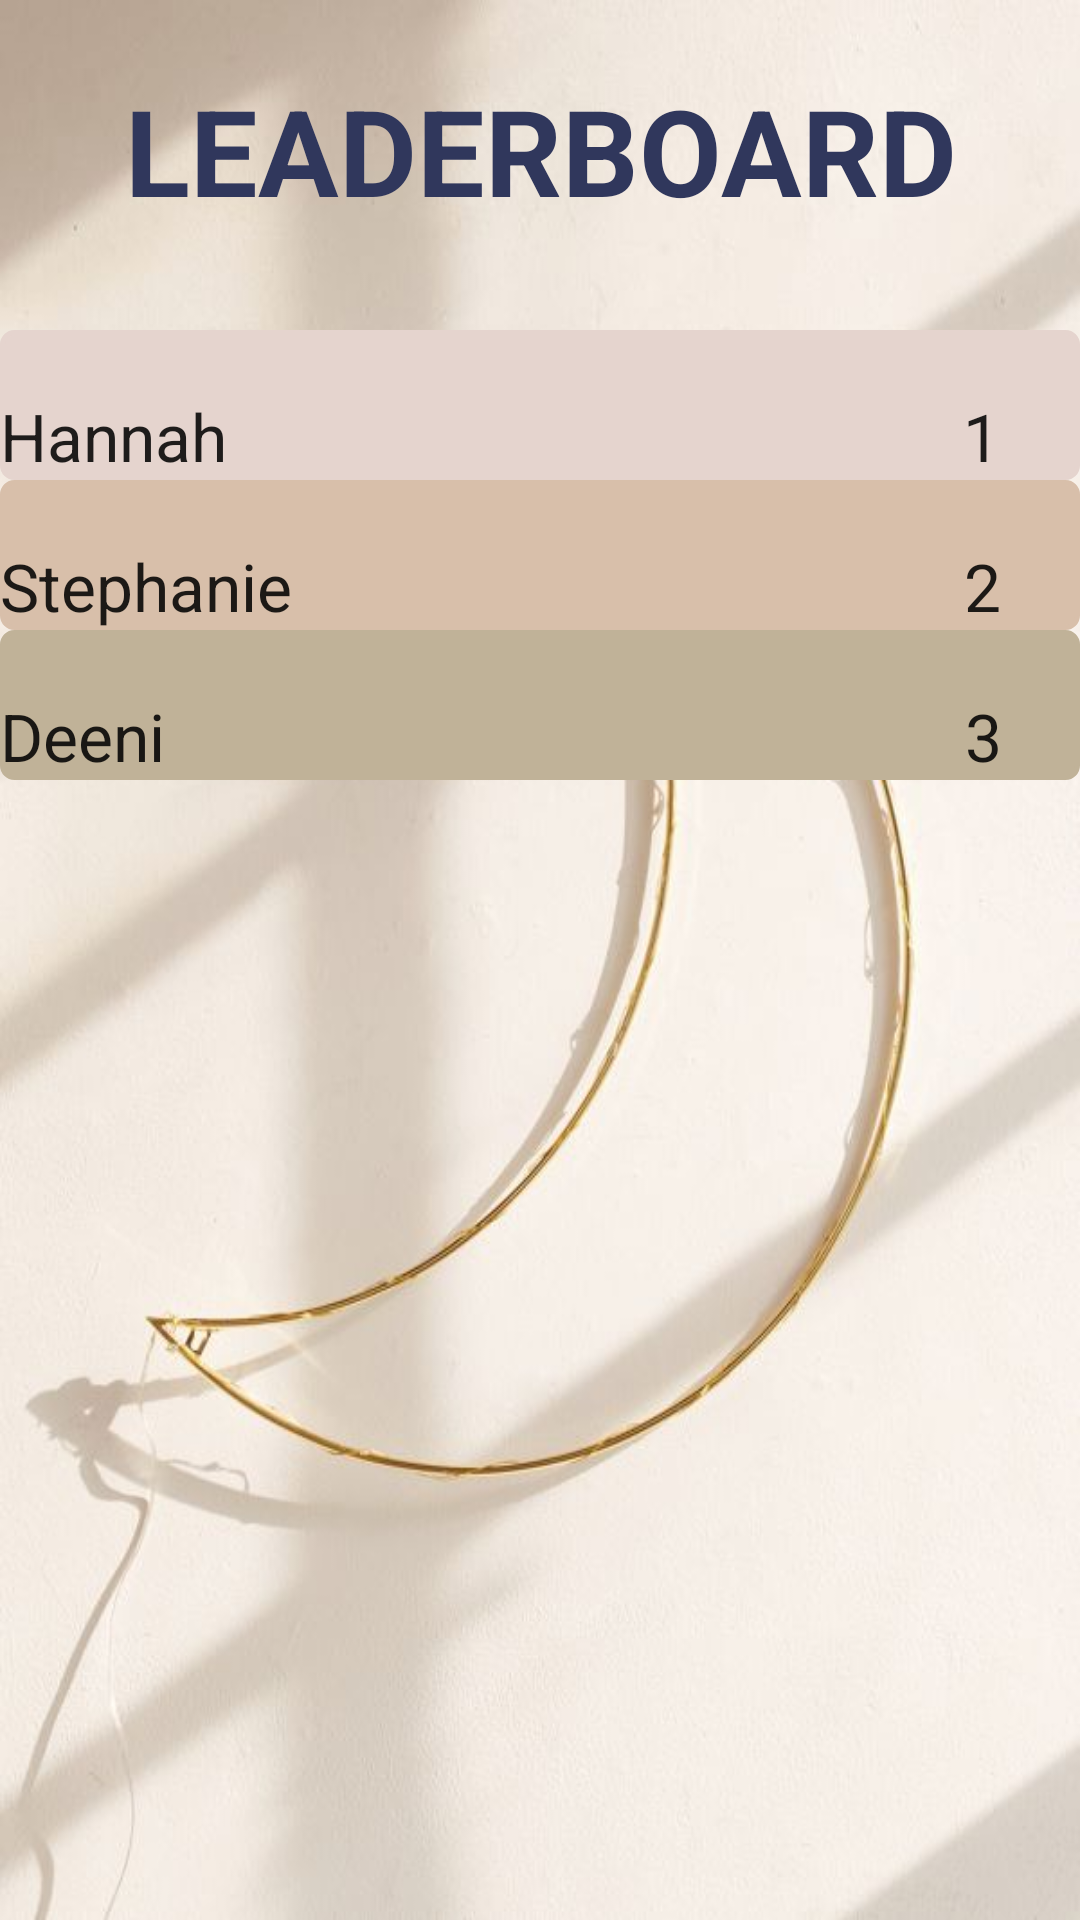

Layout XML and referenced resources for this Android screen:
<!-- AndroidManifest.xml: application theme Theme.AlarmProject -->
<!-- res/layout/leaderboard_activity_sub.xml -->
<?xml version="1.0" encoding="utf-8"?>
<LinearLayout xmlns:android="http://schemas.android.com/apk/res/android"
    android:orientation="vertical" android:layout_width="match_parent"
    android:layout_height="match_parent"
    android:background="@drawable/background_login">

    <TextView
        android:id="@+id/textViewWelcome"
        android:text="LEADERBOARD"
        android:gravity="center"
        android:layout_width="match_parent"
        android:layout_height="100dp"
        android:textSize="40dp"
        android:textStyle="bold"
        android:textColor="#30375C"
        android:backgroundTint="@color/fui_buttonShadow"
        android:layout_marginBottom="10dp"
        />

    <TextView
        android:id="@+id/user01"
        android:text = "Hannah                                              1"
        android:layout_width="match_parent"
        android:layout_height="50dp"
        android:textAppearance="?android:attr/textAppearanceLarge"
        android:gravity="start|bottom"
        android:layout_alignParentLeft="true"
        android:layout_alignParentStart="true"
        android:layout_centerVertical="true"
        android:background= "@drawable/edit_text_box"
        />

    <TextView
        android:id="@+id/user02"
        android:text = "Stephanie                                          2"
        android:layout_width="match_parent"
        android:layout_height="50dp"
        android:textAppearance="?android:attr/textAppearanceLarge"
        android:gravity="start|bottom"
        android:layout_alignParentLeft="true"
        android:layout_alignParentStart="true"
        android:layout_centerVertical="true"
        android:background= "@drawable/edit_text_box_1"
        />
    <TextView
        android:id="@+id/user03"
        android:text = "Deeni                                                  3"
        android:layout_width="match_parent"
        android:layout_height="50dp"
        android:textAppearance="?android:attr/textAppearanceLarge"
        android:gravity="start|bottom"
        android:layout_alignParentLeft="true"
        android:layout_alignParentStart="true"
        android:layout_centerVertical="true"
        android:background= "@drawable/edit_text_box_2"
        />




</LinearLayout>
<!-- resources referenced by this layout -->
<resources>
  <!-- drawable background_login: png bitmap (drawable, 316375 bytes) -->
  <!-- drawable edit_text_box (drawable) -->
  <?xml version="1.0" encoding="utf-8"?>
  <shape
      xmlns:android="http://schemas.android.com/apk/res/android"
      android:shape="rectangle">
      <solid android:color="#E5D4CE" />
  
      <stroke
          android:width="1.5dp"
          android:color="#E5D4CE" />
  
      <corners
          android:radius="4dp" />
  
  </shape>
  <!-- drawable edit_text_box_1 (drawable) -->
  <?xml version="1.0" encoding="utf-8"?>
  <shape
      xmlns:android="http://schemas.android.com/apk/res/android"
      android:shape="rectangle">
      <solid android:color="@color/color1" />
  
      <stroke
          android:width="1.5dp"
          android:color="@color/color1" />
  
      <corners
          android:radius="4dp" />
  
  </shape>
  <!-- drawable edit_text_box_2 (drawable) -->
  <?xml version="1.0" encoding="utf-8"?>
  <shape
      xmlns:android="http://schemas.android.com/apk/res/android"
      android:shape="rectangle">
      <solid android:color="@color/color2" />
  
      <stroke
          android:width="1.5dp"
          android:color="@color/color2" />
  
      <corners
          android:radius="4dp" />
  
  </shape>
  <style name="Theme.AlarmProject" parent="Theme.MaterialComponents.DayNight.DarkActionBar">
          
          <item name="colorPrimary">@color/color1</item>
          <item name="colorPrimaryVariant">@color/color1</item>
          <item name="colorOnPrimary">@color/white</item>
          
          <item name="colorSecondary">#C0B298</item>
          <item name="colorSecondaryVariant">@color/teal_700</item>
          <item name="colorOnSecondary">@color/white</item>
          
          <item name="android:statusBarColor" tools:targetApi="l">?attr/colorPrimaryVariant</item>
          
      </style>
  <color name="color1">#D8BFAA</color>
  <color name="color2">#C0B298</color>
  <color name="white">#FFFFFFFF</color>
  <color name="teal_700">#FF018786</color>
</resources>
